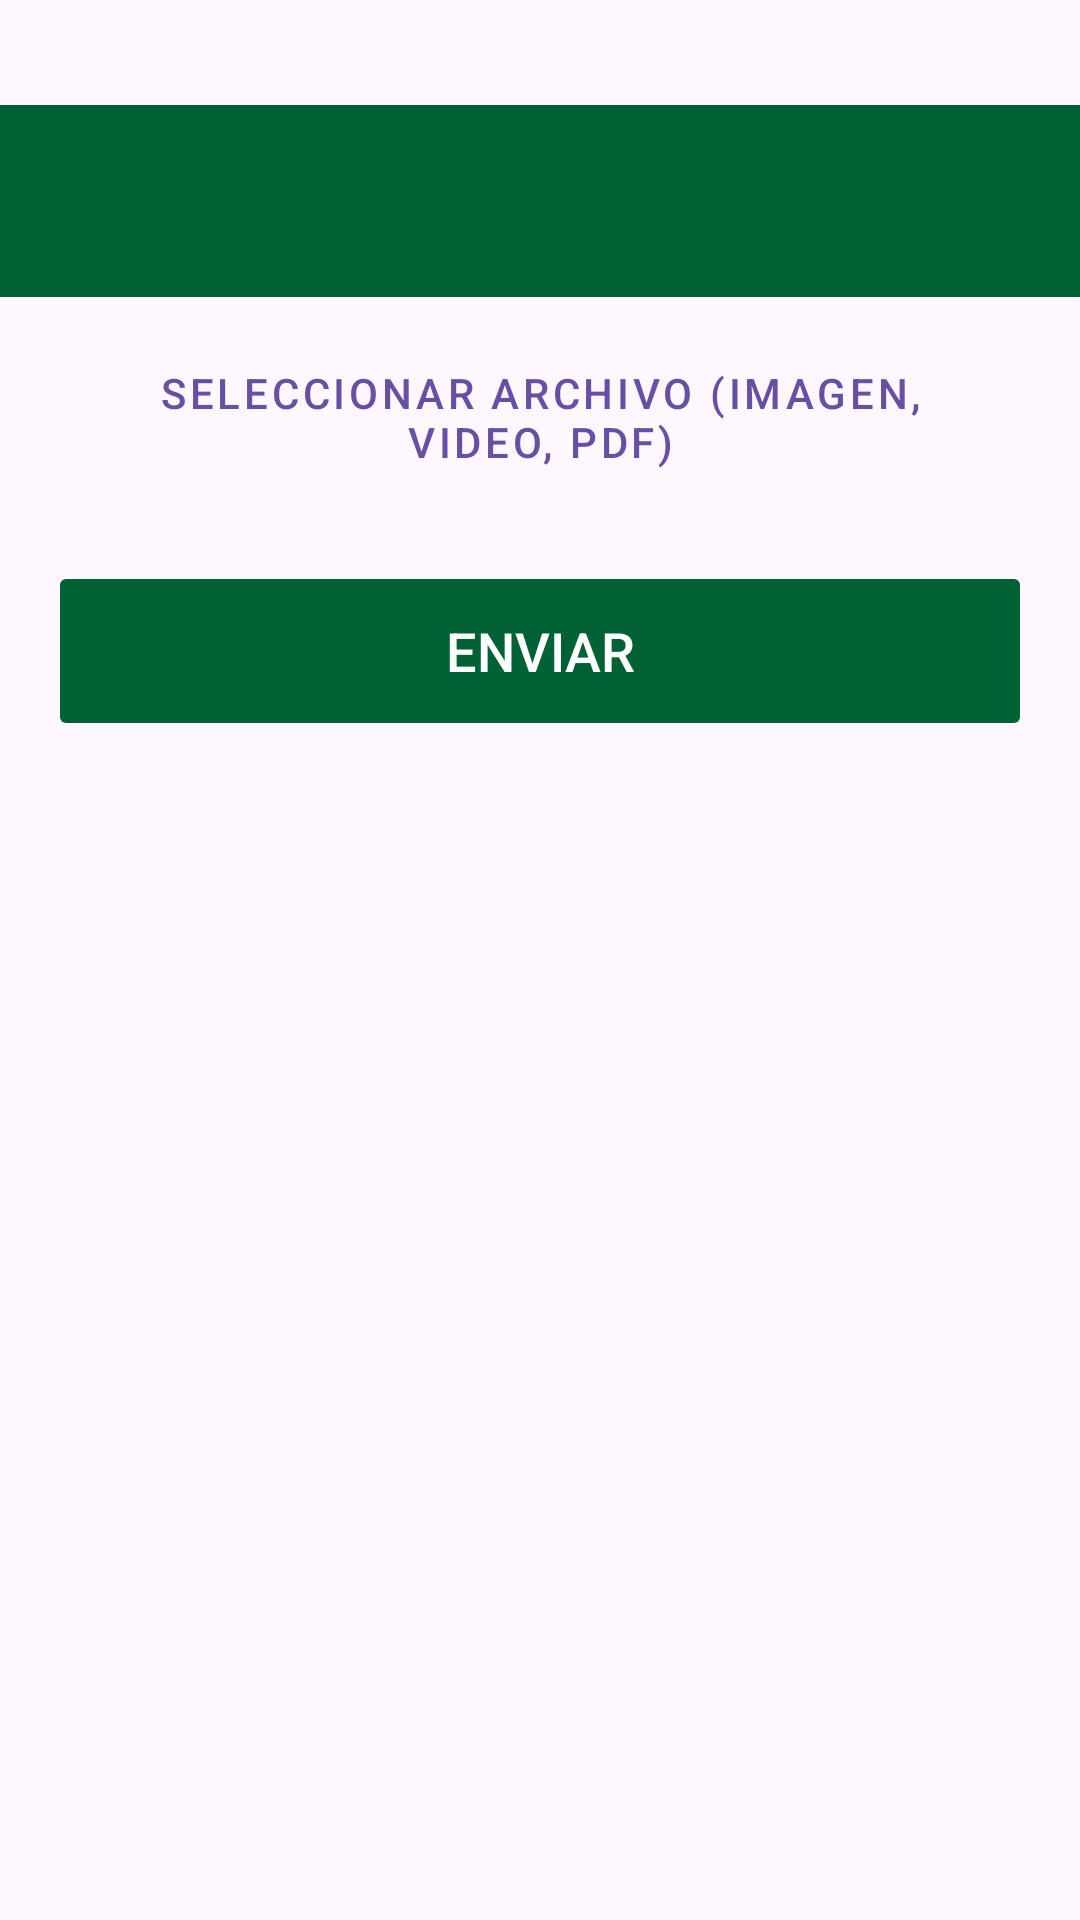

Write the Android layout XML for this screen, with the resource values it uses.
<!-- AndroidManifest.xml: application theme Theme.PROYECTOFINALG3UTHPM1 -->
<!-- res/layout/actividad_enviar_archivo.xml -->
<?xml version="1.0" encoding="utf-8"?>
<LinearLayout xmlns:android="http://schemas.android.com/apk/res/android"
    xmlns:app="http://schemas.android.com/apk/res-auto"
    xmlns:tools="http://schemas.android.com/tools"
    android:layout_width="match_parent"
    android:layout_height="match_parent"
    android:orientation="vertical"
    android:background="@drawable/imagen_fondo"
    tools:context=".ActividadEnviarArchivo">

    <com.google.android.material.appbar.AppBarLayout
        android:layout_width="match_parent"
        android:layout_height="wrap_content"
        android:theme="@style/ThemeOverlay.AppCompat.Dark.ActionBar">

        <androidx.appcompat.widget.Toolbar
            android:id="@+id/toolbarEnviarArchivo"
            android:layout_width="match_parent"
            android:layout_height="?attr/actionBarSize"
            android:layout_marginTop="35dp"
            android:background="@color/COLORUTH"
            app:popupTheme="@style/ThemeOverlay.AppCompat.Light" />
    </com.google.android.material.appbar.AppBarLayout>

    <ScrollView
        android:layout_width="match_parent"
        android:layout_height="match_parent">

        <LinearLayout
            android:layout_width="match_parent"
            android:layout_height="wrap_content"
            android:orientation="vertical"
            android:padding="16dp">

            <Button
                android:id="@+id/botonSeleccionarArchivo"
                android:layout_width="match_parent"
                android:layout_height="wrap_content"
                android:text="Seleccionar Archivo (Imagen, Video, PDF)"
                app:icon="@drawable/ic_file"
                style="@style/Widget.MaterialComponents.Button.OutlinedButton" />

            <ImageView
                android:id="@+id/imagenVistaPrevia"
                android:layout_width="match_parent"
                android:layout_height="200dp"
                android:layout_marginTop="16dp"
                android:scaleType="centerInside"
                android:visibility="gone"
                tools:src="@tools:sample/backgrounds/scenic"
                tools:visibility="visible"
                android:contentDescription="Vista previa de la imagen seleccionada" />


            <TextView
                android:id="@+id/textoInfoArchivo"
                android:layout_width="wrap_content"
                android:layout_height="wrap_content"
                android:layout_marginTop="16dp"
                android:visibility="gone"
                tools:text="Archivo: documento_importante.pdf (2.5 MB)"
                tools:visibility="visible" />

            <Spinner
                android:id="@+id/spinnerDestino"
                android:layout_width="match_parent"
                android:layout_height="wrap_content"
                android:layout_marginTop="16dp"
                android:minHeight="48dp"
                android:visibility="gone"
                tools:visibility="visible" />

            <ProgressBar
                android:id="@+id/barraProgresoEnvio"
                style="@style/Widget.AppCompat.ProgressBar.Horizontal"
                android:layout_width="match_parent"
                android:layout_height="wrap_content"
                android:layout_marginTop="16dp"
                android:indeterminate="true"
                android:visibility="gone"
                tools:visibility="visible"/>

            <Button
                android:id="@+id/botonEnviarArchivo"
                android:layout_width="match_parent"
                android:layout_height="60dp"
                android:layout_marginTop="24dp"
                android:backgroundTint="@color/COLORUTH"
                android:enabled="false"
                android:text="Enviar"
                android:textColor="@color/white"
                android:textSize="18sp" />
        </LinearLayout>
    </ScrollView>
</LinearLayout>
<!-- resources referenced by this layout -->
<resources>
  <color name="COLORUTH">#006234</color>
  <color name="white">#FFFFFFFF</color>
  <style name="Theme.PROYECTOFINALG3UTHPM1" parent="Base.Theme.PROYECTOFINALG3UTHPM1" />
  <style name="Base.Theme.PROYECTOFINALG3UTHPM1" parent="Theme.Material3.DayNight.NoActionBar">
          
          
      </style>
</resources>
